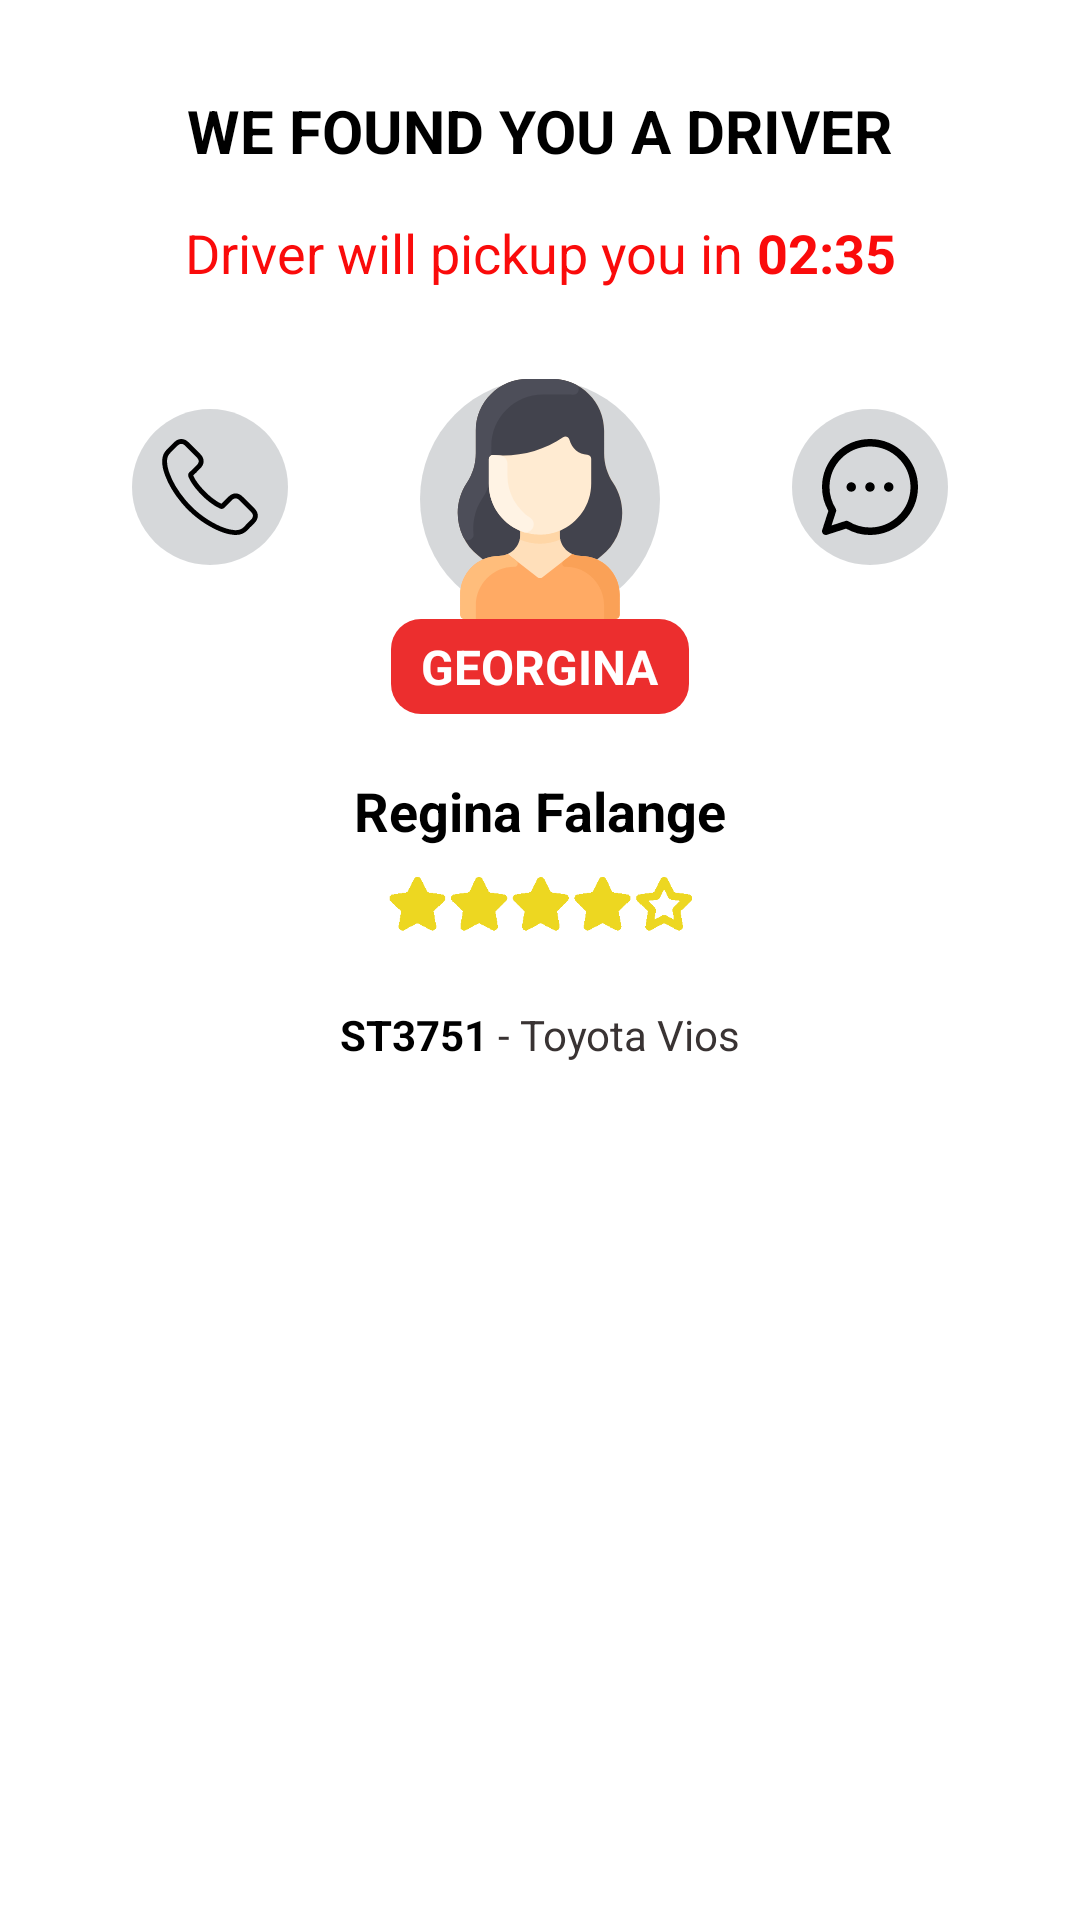

Here is an Android app screen rendered from its layout file. Give the layout XML and the strings, colors and styles it references.
<!-- AndroidManifest.xml: application theme Theme.AndroidBooster07 -->
<!-- res/layout/profile.xml -->
<?xml version="1.0" encoding="utf-8"?>
<androidx.constraintlayout.widget.ConstraintLayout xmlns:android="http://schemas.android.com/apk/res/android"
    xmlns:app="http://schemas.android.com/apk/res-auto"
    xmlns:tools="http://schemas.android.com/tools"
    android:layout_width="match_parent"
    android:layout_height="match_parent">

    <TextView
        android:id="@+id/found_driver"
        android:layout_width="wrap_content"
        android:layout_height="wrap_content"
        android:layout_marginTop="30dp"
        android:text="We found you a driver"
        android:textAllCaps="true"
        android:textColor="#000000"
        android:textSize="20sp"
        android:textStyle="bold"
        app:layout_constraintEnd_toEndOf="parent"
        app:layout_constraintStart_toStartOf="parent"
        app:layout_constraintTop_toTopOf="parent" />

    <TextView
        android:id="@+id/pickup"
        android:layout_width="wrap_content"
        android:layout_height="wrap_content"
        android:layout_marginTop="15dp"
        android:text="Driver will pickup you in "
        android:textColor="#FA0B0B"
        android:textSize="18sp"
        app:layout_constraintEnd_toStartOf="@id/minutes"
        app:layout_constraintHorizontal_chainStyle="packed"
        app:layout_constraintStart_toStartOf="parent"
        app:layout_constraintTop_toBottomOf="@+id/found_driver" />

    <TextView
        android:id="@+id/minutes"
        android:layout_width="wrap_content"
        android:layout_height="wrap_content"
        android:layout_marginTop="15dp"
        android:text="02:35"
        android:textColor="#FA0B0B"
        android:textSize="18sp"
        android:textStyle="bold"
        app:layout_constraintEnd_toEndOf="parent"
        app:layout_constraintStart_toEndOf="@+id/pickup"
        app:layout_constraintTop_toBottomOf="@+id/found_driver" />

    <ImageView
        android:id="@+id/calling_icon"
        android:layout_width="wrap_content"
        android:layout_height="wrap_content"
        android:layout_marginTop="40dp"
        android:background="@drawable/grey_circle"
        android:padding="10dp"
        android:src="@drawable/telephone"
        app:layout_constraintEnd_toStartOf="@+id/profile_pic"
        app:layout_constraintStart_toStartOf="parent"
        app:layout_constraintTop_toBottomOf="@+id/pickup" />

    <ImageView
        android:id="@+id/profile_pic"
        android:layout_width="wrap_content"
        android:layout_height="wrap_content"
        android:layout_marginTop="30dp"
        android:src="@drawable/woman"
        android:background="@drawable/grey_circle"
        app:layout_constraintEnd_toStartOf="@+id/text_icon"
        app:layout_constraintStart_toEndOf="@+id/calling_icon"
        app:layout_constraintTop_toBottomOf="@+id/pickup" />


    <ImageView
        android:id="@+id/text_icon"
        android:layout_width="wrap_content"
        android:layout_height="wrap_content"
        android:layout_marginTop="40dp"
        android:background="@drawable/grey_circle"
        android:padding="10dp"
        android:src="@drawable/messenger"
        app:layout_constraintEnd_toEndOf="parent"
        app:layout_constraintStart_toEndOf="@+id/profile_pic"
        app:layout_constraintTop_toBottomOf="@+id/pickup" />

    <TextView
        android:id="@+id/name"
        android:layout_width="wrap_content"
        android:layout_height="wrap_content"
        android:background="@drawable/red_rectangle"
        android:padding="5dp"
        android:paddingStart="10dp"
        android:paddingEnd="10dp"
        android:text="Georgina"
        android:textAllCaps="true"
        android:textColor="#FFFFFF"
        android:textSize="16sp"
        android:textStyle="bold"
        app:layout_constraintEnd_toEndOf="parent"
        app:layout_constraintStart_toStartOf="parent"
        app:layout_constraintTop_toBottomOf="@+id/profile_pic" />

    <TextView
        android:id="@+id/full_name"
        android:layout_width="wrap_content"
        android:layout_height="wrap_content"
        android:layout_marginTop="20dp"
        android:text="Regina Falange"
        android:textColor="#000000"
        android:textSize="18sp"
        android:textStyle="bold"
        app:layout_constraintEnd_toEndOf="parent"
        app:layout_constraintStart_toStartOf="parent"
        app:layout_constraintTop_toBottomOf="@+id/name" />

    <ImageView
        android:id="@+id/five_starts"
        android:layout_width="151dp"
        android:layout_height="28dp"
        android:layout_marginTop="5dp"
        android:src="@drawable/rating_svg"
        app:layout_constraintEnd_toEndOf="parent"
        app:layout_constraintStart_toStartOf="parent"
        app:layout_constraintTop_toBottomOf="@+id/full_name" />

    <TextView
        android:id="@+id/car_name"
        android:layout_width="wrap_content"
        android:layout_height="wrap_content"
        android:text="ST3751"
        android:textColor="#000000"
        android:textSize="14sp"
        android:textStyle="bold"
        android:layout_marginTop="20dp"
        app:layout_constraintEnd_toStartOf="@+id/car_type"
        app:layout_constraintHorizontal_chainStyle="packed"
        app:layout_constraintStart_toStartOf="parent"
        app:layout_constraintTop_toBottomOf="@+id/five_starts" />

    <TextView
        android:id="@+id/car_type"
        android:layout_width="wrap_content"
        android:layout_height="wrap_content"
        android:text=" - Toyota Vios"
        android:textColor="#393333"
        android:textSize="14sp"
        android:layout_marginTop="20dp"
        app:layout_constraintEnd_toEndOf="parent"
        app:layout_constraintStart_toEndOf="@+id/car_name"
        app:layout_constraintTop_toBottomOf="@+id/five_starts" />

</androidx.constraintlayout.widget.ConstraintLayout>
<!-- resources referenced by this layout -->
<resources>
  <!-- drawable grey_circle (drawable) -->
  <?xml version="1.0" encoding="utf-8"?>
  <shape
      xmlns:android="http://schemas.android.com/apk/res/android"
      android:shape="oval">
  
      <solid
          android:color="#363D4750"/>
  
      <size
          android:width="40dp"
          android:height="40dp"/>
  </shape>
  <!-- drawable messenger (drawable) -->
  <vector xmlns:android="http://schemas.android.com/apk/res/android"
      android:width="32dp"
      android:height="32dp"
      android:viewportWidth="512"
      android:viewportHeight="512.0002">
    <path
        android:fillColor="#FF000000"
        android:pathData="m256,0c-141.484,0 -256,114.496 -256,256 0,44.902 11.711,88.758 33.949,127.438l-32.984,102.43c-2.301,7.141 -0.41,14.969 4.895,20.273 5.254,5.254 13.063,7.215 20.273,4.895l102.43,-32.984c38.68,22.238 82.535,33.949 127.438,33.949 141.484,0 256,-114.496 256,-256 0,-141.484 -114.496,-256 -256,-256zM256,472c-40.559,0 -80.094,-11.316 -114.332,-32.727 -4.926,-3.078 -11.043,-3.91 -16.734,-2.078l-73.941,23.813 23.813,-73.941c1.805,-5.609 1.043,-11.734 -2.082,-16.734 -21.406,-34.238 -32.723,-73.773 -32.723,-114.332 0,-119.102 96.898,-216 216,-216s216,96.898 216,216 -96.898,216 -216,216zM281,256c0,13.805 -11.191,25 -25,25s-25,-11.195 -25,-25c0,-13.809 11.191,-25 25,-25s25,11.191 25,25zM381,256c0,13.805 -11.191,25 -25,25s-25,-11.195 -25,-25c0,-13.809 11.191,-25 25,-25s25,11.191 25,25zM181,256c0,13.805 -11.191,25 -25,25 -13.805,0 -25,-11.195 -25,-25 0,-13.809 11.195,-25 25,-25 13.809,0 25,11.191 25,25zM181,256"/>
  </vector>
  <!-- drawable red_rectangle (drawable) -->
  <?xml version="1.0" encoding="utf-8"?>
  <shape xmlns:android="http://schemas.android.com/apk/res/android"
      android:shape="rectangle">
  
      <solid android:color="#EC2E2E" />
  
      <corners android:radius="10dp" />
  </shape>
  <style name="Theme.AndroidBooster07" parent="Theme.MaterialComponents.DayNight.DarkActionBar">
          
          <item name="colorPrimary">@color/purple_500</item>
          <item name="colorPrimaryVariant">@color/purple_700</item>
          <item name="colorOnPrimary">@color/white</item>
          
          <item name="colorSecondary">@color/teal_200</item>
          <item name="colorSecondaryVariant">@color/teal_700</item>
          <item name="colorOnSecondary">@color/black</item>
          
          <item name="android:statusBarColor" tools:targetApi="l">?attr/colorPrimaryVariant</item>
          
      </style>
  <!-- not gathered from this repository: default colours our renderer supplied (Android Studio template values) -->
  <color name="purple_500">#FF6200EE</color>
  <color name="purple_700">#FF3700B3</color>
  <color name="teal_200">#FF03DAC5</color>
  <color name="teal_700">#FF018786</color>
  <color name="black">#FF000000</color>
  <color name="white">#FFFFFFFF</color>
</resources>
